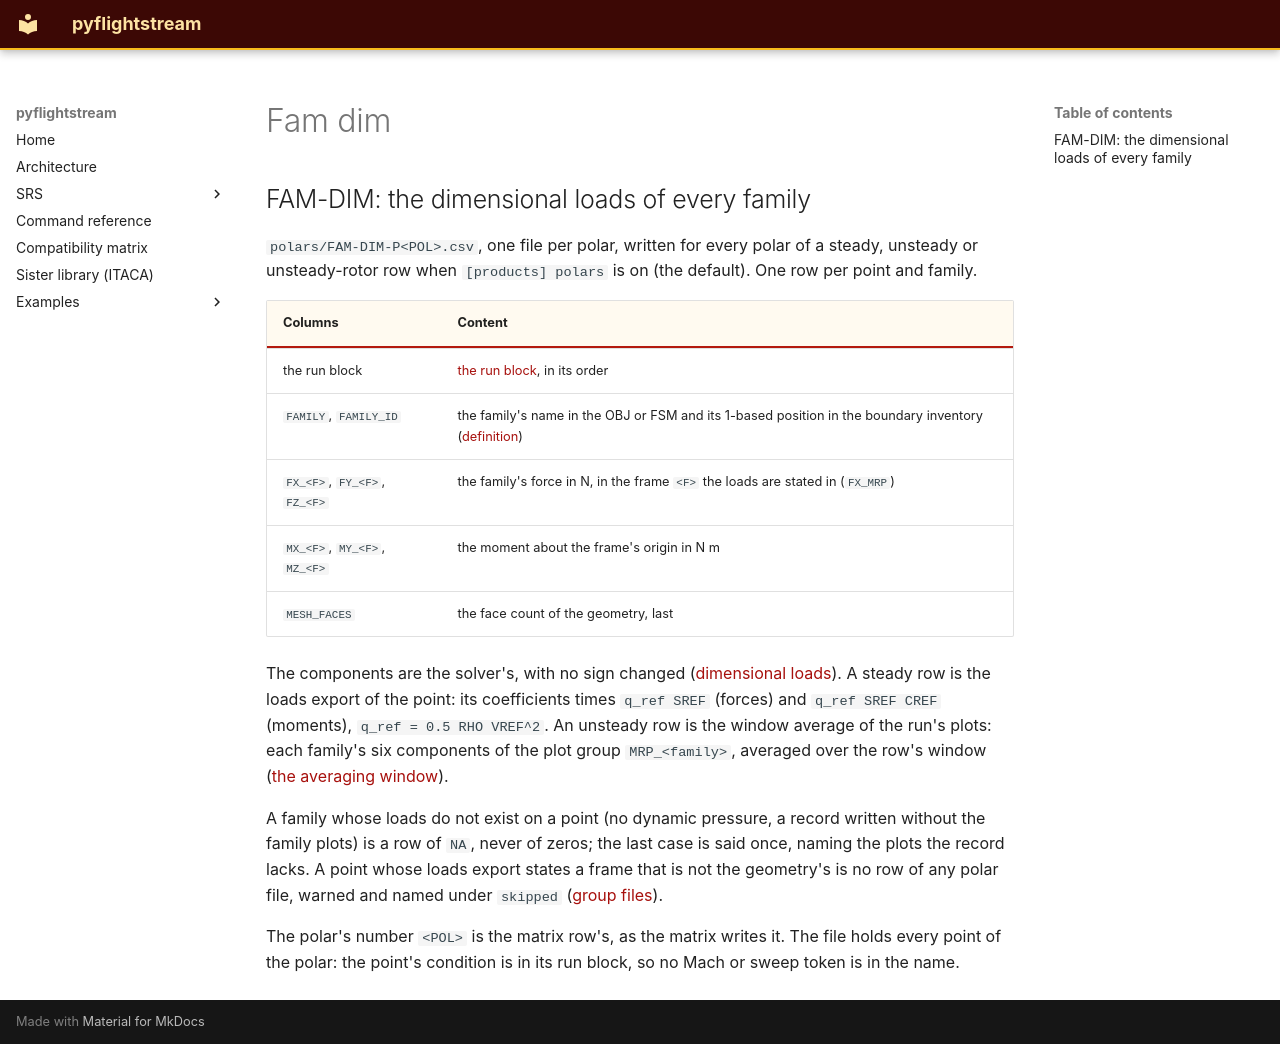

repository: nevesgeovana/pyflightstream · page: pproc/fam-dim/index.html · generator: mkdocs

## FAM-DIM: the dimensional loads of every family

<a id="fam-dim"></a>

`polars/FAM-DIM-P<POL>.csv`, one file per polar, written for every polar of a
steady, unsteady or unsteady-rotor row when `[products] polars` is on (the
default). One row per point and family.

| Columns | Content |
| --- | --- |
| the run block | [the run block](../definitions/the-run-block.md#the-run-block), in its order |
| `FAMILY`, `FAMILY_ID` | the family's name in the OBJ or FSM and its 1-based position in the boundary inventory ([definition](../definitions/airframe-coefficients.md#family)) |
| `FX_<F>`, `FY_<F>`, `FZ_<F>` | the family's force in N, in the frame `<F>` the loads are stated in (`FX_MRP`) |
| `MX_<F>`, `MY_<F>`, `MZ_<F>` | the moment about the frame's origin in N m |
| `MESH_FACES` | the face count of the geometry, last |

The components are the solver's, with no sign changed
([dimensional loads](../definitions/airframe-coefficients.md#dim)). A steady
row is the loads export of the point: its coefficients times `q_ref SREF`
(forces) and `q_ref SREF CREF` (moments), `q_ref = 0.5 RHO VREF^2`. An
unsteady row is the window average of the run's plots: each family's six
components of the plot group `MRP_<family>`, averaged over the row's window
([the averaging window](../definitions/the-averaging-window.md)).

A family whose loads do not exist on a point (no dynamic pressure, a record
written without the family plots) is a row of `NA`, never of zeros; the last
case is said once, naming the plots the record lacks. A point whose loads
export states a frame that is not the geometry's is no row of any polar file,
warned and named under `skipped` ([group files](group-files.md#group-files)).

The polar's number `<POL>` is the matrix row's, as the matrix writes it. The
file holds every point of the polar: the point's condition is in its run
block, so no Mach or sweep token is in the name.
